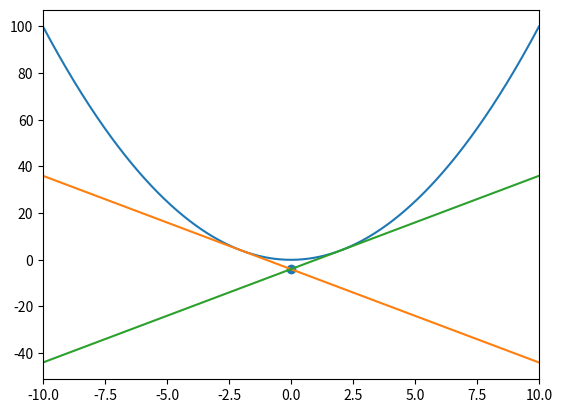

Reproduce this figure in Python.
#任意の関数の二接線の交点の座標を算出

#ライブラリのインポート
import numpy as np
import matplotlib.pyplot as plt

#微分の定義でのhを定義
h = 10**(-4)

#関数上の任意の二点を定義
a = -2
b = 2

x = np.linspace(-10,10,1001)

#11行目～12行目で接線の交点を求めたい関数の宣言
def func(x):
	return x**2

'''7行目～8行目で定義したa,bでの微分係数の計算
微分係数の計算には中心差分を適用'''
dydx_a = (func(a+h)-func(a-h))/(2*h)
dydx_b = (func(b+h)-func(b-h))/(2*h)

y_a = dydx_a*x-dydx_a*a+func(a)
y_b = dydx_b*x-dydx_b*b+func(b)

'''交点のx座標を計算

          f(b)-f(a)-f'(b)b+f'(a)a
x_交点 =  ----------------------
               f'(a)-f'(b)

'''

x_inter = (func(b)-func(a)-dydx_b*b+dydx_a*a)/(dydx_a-dydx_b)

'''交点のy座標を計算

          (a-b)f'(a)f'(b)+f'(a)f(b)-f'(b)f(a)
y_交点 =  -----------------------------------
                     f'(a)-f'(b)

'''

y_inter = ((a-b)*dydx_a*dydx_b+dydx_a*func(b)-dydx_b*func(a))/(dydx_a-dydx_b)

print("f(a) = {:.3f}".format(func(a))) #コメントアウトを外すとx=aでのy座標が出力される
print("f'(a) = {:.3f}".format(dydx_a)) #コメントアウトを外すとx=aでの微分係数が出力される
print("f(b) = {:.3f}".format(func(b))) #コメントアウトを外すとx=bでのy座標が出力される
print("f'(b) = {:.3f}".format(dydx_b)) #コメントアウトを外すとx=bでの微分係数が出力される
print("x_inter = {:.3f}".format(x_inter)) #コメントアウトを外すと2つの接線の交点のx座標が出力される
print("y_inter = {:.3f}".format(y_inter)) #コメントアウトを外すと2つの接線の交点のy座標が出力される

print("(%f,%f)" % (x_inter,y_inter)) #コメントアウトを外すと2つの接線の交点の座標が出力される

plt.xlim(-10,10)  #x軸の表示範囲を制限
#plt.ylim(0,2) #y軸の表示範囲を制限
plt.plot(x,func(x)) #任意の関数のグラフを描画
plt.plot(x,y_a) #任意の関数のx=aでの接線を描画
plt.plot(x,y_b) #任意の関数のx=bでの接線を描画
plt.scatter(x_inter,y_inter) #2つの接線の交点を描画

#plt.plot(x,np.zeros(len(x))) #コメントアウトを外すとx=0の直線を描画
plt.show()